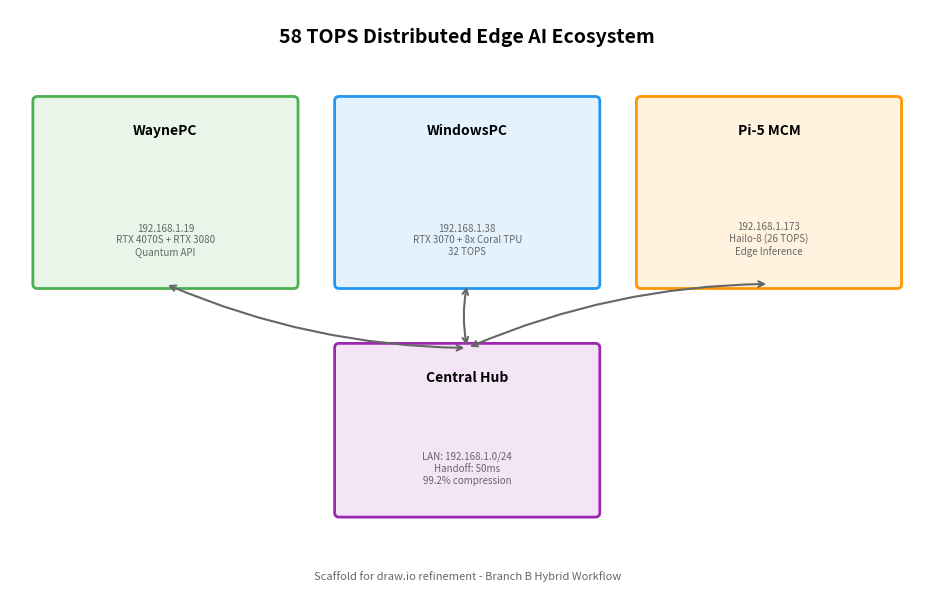

Write the Python code that produced this figure. (Note: this script raises an exception after producing the figure.)
"""
Figure 7: Infrastructure Network Diagram (Scaffold for draw.io)
Branch B - 58 TOPS distributed ecosystem
"""

import matplotlib.pyplot as plt
import matplotlib.patches as patches

plt.rcParams.update({
    'font.family': 'sans-serif',
    'font.size': 10,
    'figure.dpi': 300,
    'savefig.dpi': 300,
})

fig, ax = plt.subplots(figsize=(10, 6))
ax.set_xlim(0, 10)
ax.set_ylim(0, 6)
ax.set_aspect('equal')
ax.axis('off')

def draw_node(x, y, w, h, title, specs, color='#e3f2fd', border='#1976d2'):
    rect = patches.FancyBboxPatch((x, y), w, h, boxstyle='round,pad=0.05', 
                                   facecolor=color, edgecolor=border, linewidth=2)
    ax.add_patch(rect)
    ax.text(x + w/2, y + h - 0.25, title, ha='center', va='top', fontsize=10, fontweight='bold')
    ax.text(x + w/2, y + 0.3, specs, ha='center', va='bottom', fontsize=7, color='#666')

ax.text(5, 5.7, '58 TOPS Distributed Edge AI Ecosystem', ha='center', va='center', fontsize=14, fontweight='bold')

draw_node(0.3, 3, 2.8, 2, 'WaynePC', '192.168.1.19\nRTX 4070S + RTX 3080\nQuantum API', '#e8f5e9', '#4caf50')
draw_node(3.6, 3, 2.8, 2, 'WindowsPC', '192.168.1.38\nRTX 3070 + 8x Coral TPU\n32 TOPS', '#e3f2fd', '#2196f3')
draw_node(6.9, 3, 2.8, 2, 'Pi-5 MCM', '192.168.1.173\nHailo-8 (26 TOPS)\nEdge Inference', '#fff3e0', '#ff9800')

draw_node(3.6, 0.5, 2.8, 1.8, 'Central Hub', 'LAN: 192.168.1.0/24\nHandoff: 50ms\n99.2% compression', '#f3e5f5', '#9c27b0')

for node_x in [1.7, 5.0, 8.3]:
    ax.annotate('', xy=(5.0, 2.3), xytext=(node_x, 3.0), 
                arrowprops=dict(arrowstyle='<->', color='#666', lw=1.5, connectionstyle='arc3,rad=0.1'))

ax.text(5, -0.2, 'Scaffold for draw.io refinement - Branch B Hybrid Workflow', 
        ha='center', va='center', fontsize=8, style='italic', color='#666')

plt.tight_layout()

fig.savefig('C:/WayneIA/arxiv-putnam/figures/png/fig7_infrastructure_scaffold.png', dpi=300, bbox_inches='tight', facecolor='white')
fig.savefig('C:/WayneIA/arxiv-putnam/figures/pdf/fig7_infrastructure_scaffold.pdf', bbox_inches='tight', facecolor='white')
print("Saved: fig7_infrastructure_scaffold.png and .pdf (for draw.io refinement)")
plt.close()
